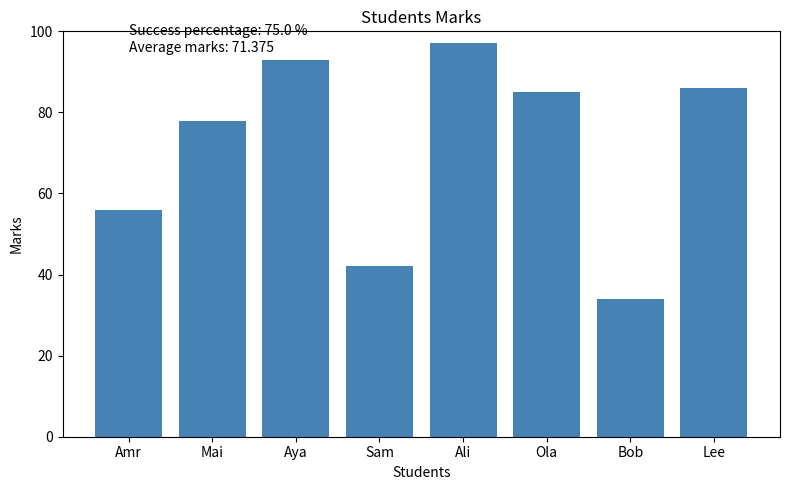

Write the Python code that produced this figure.
import numpy as np
import matplotlib.pyplot as plt

names = ['Amr', 'Mai', 'Aya', 'Sam', 'Ali', 'Ola', 'Bob', 'Lee']
marks = np.array([56, 78, 93, 42, 97, 85, 34, 86])

average_marks = np.mean(marks)
success_percentage = (np.sum(marks >= 50) / len(marks)) * 100

plt.figure(figsize=(8, 5))
plt.bar(names, marks, color='steelblue')
plt.xlabel('Students')
plt.ylabel('Marks')
plt.title('Students Marks')
plt.text(0, 95, f'Success percentage: {success_percentage:.1f} %\nAverage marks: {average_marks:.3f}')
plt.ylim(0, 100)
plt.tight_layout()
plt.show()
